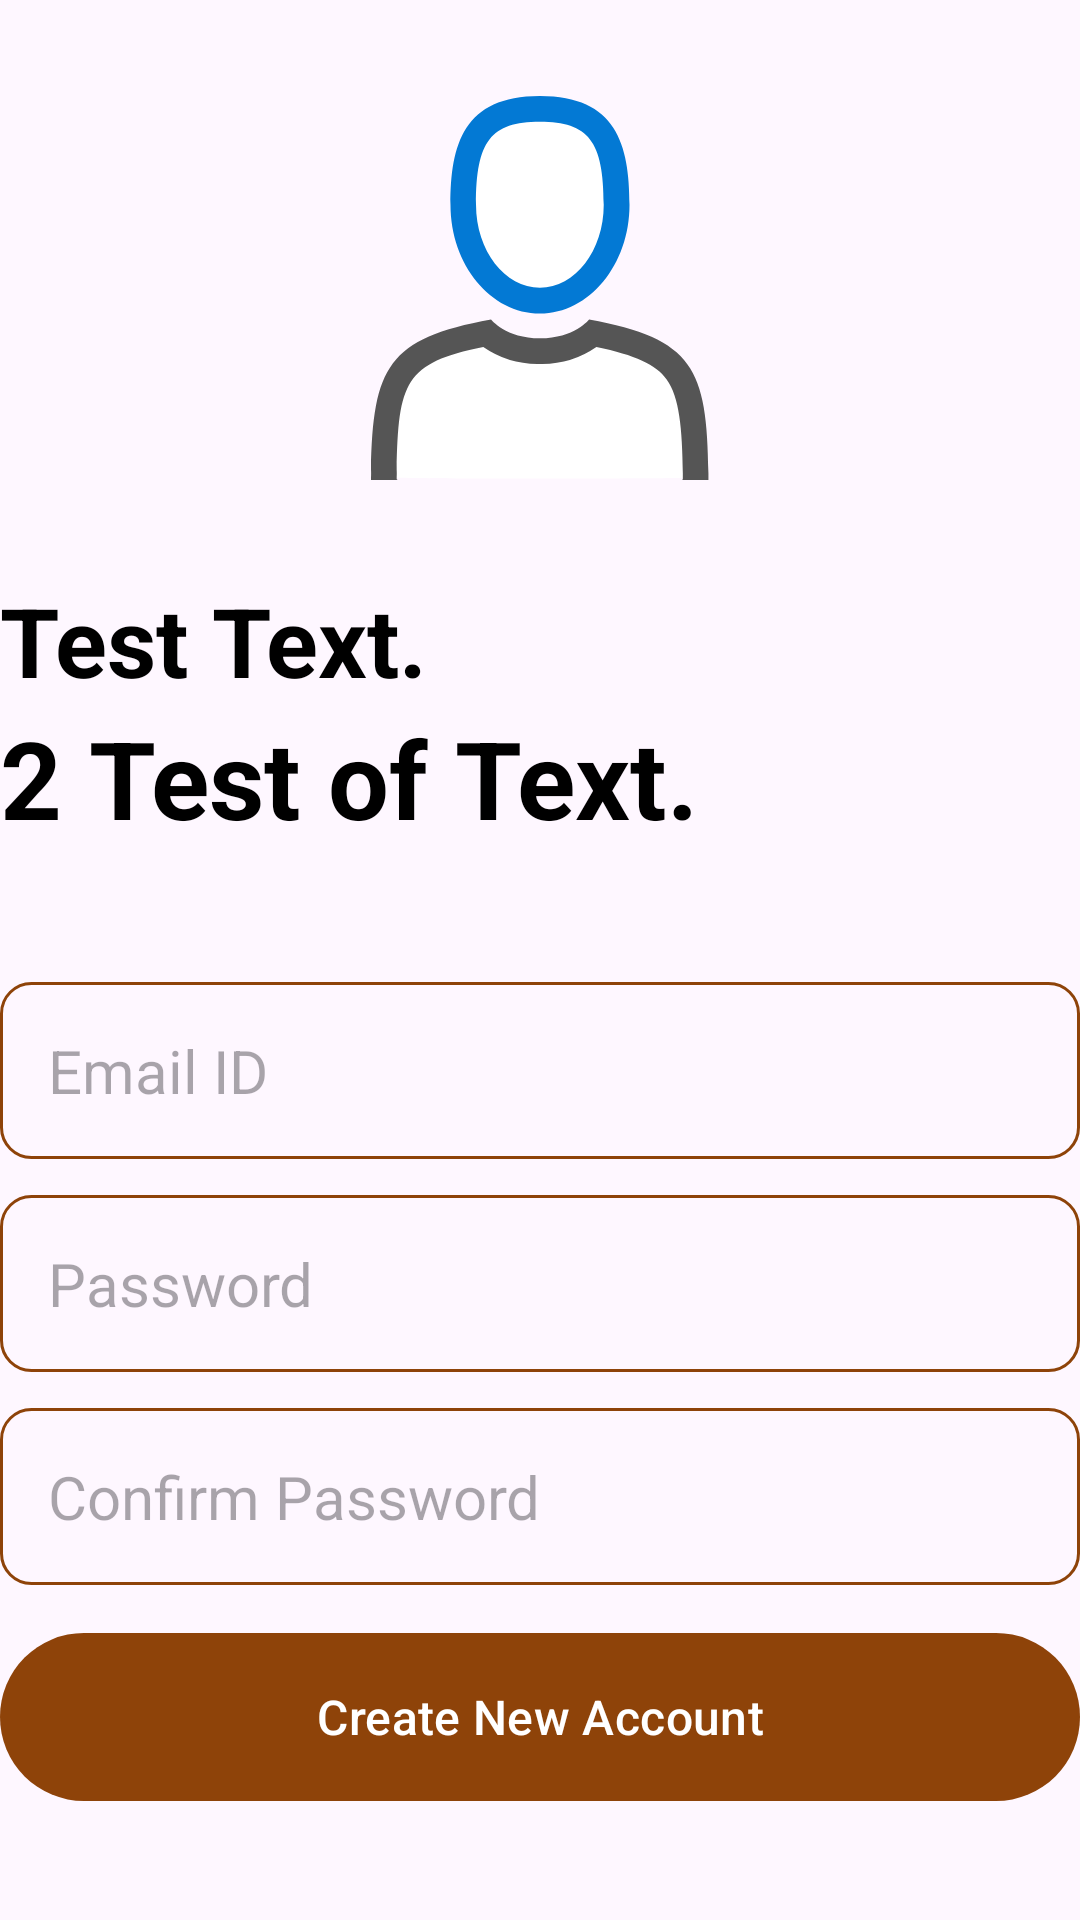

The Android layout XML behind this screen, and the referenced resources:
<!-- AndroidManifest.xml: application theme Theme.MrVaultNote -->
<!-- res/layout/activity_create_new_account.xml -->
<?xml version="1.0" encoding="utf-8"?>
<RelativeLayout xmlns:android="http://schemas.android.com/apk/res/android"
    xmlns:tools="http://schemas.android.com/tools"
    android:id="@+id/main"
    android:layout_width="match_parent"
    android:layout_height="match_parent"
    android:layout_marginHorizontal="32dp"
    android:layout_marginVertical="16dp"
    tools:context=".CreateNewAccount">

    <ImageView
        android:id="@+id/ic_sign_up"
        android:layout_width="128dp"
        android:layout_height="128dp"
        android:layout_centerHorizontal="true"
        android:layout_marginVertical="32dp"
        android:src="@drawable/ic_sign_up" />

    <LinearLayout
        android:id="@+id/Test_Text"
        android:layout_width="match_parent"
        android:layout_height="wrap_content"
        android:layout_below="@id/ic_sign_up"
        android:orientation="vertical">

        <TextView
            android:layout_width="match_parent"
            android:layout_height="wrap_content"
            android:text="Test Text."
            android:textColor="@color/black"
            android:textSize="32sp"
            android:textStyle="bold" />

        <TextView
            android:layout_width="match_parent"
            android:layout_height="wrap_content"
            android:text="2 Test of Text."
            android:textColor="@color/black"
            android:textSize="36sp"
            android:textStyle="bold" />

    </LinearLayout>

    <LinearLayout
        android:id="@+id/form_create_new_account"
        android:layout_width="match_parent"
        android:layout_height="wrap_content"
        android:layout_below="@+id/Test_Text"
        android:layout_marginVertical="32dp"
        android:orientation="vertical">

        <EditText
            android:id="@+id/email_text_box"
            android:layout_width="match_parent"
            android:layout_height="wrap_content"
            android:layout_marginTop="12dp"
            android:background="@drawable/rounded_corner"
            android:hint="Email ID"
            android:inputType="textEmailAddress"
            android:padding="16dp"
            android:textSize="20sp" />

        <EditText
            android:id="@+id/password_text_box"
            android:layout_width="match_parent"
            android:layout_height="wrap_content"
            android:layout_marginTop="12dp"
            android:background="@drawable/rounded_corner"
            android:hint="Password"
            android:inputType="textPassword"
            android:padding="16dp"
            android:textSize="20sp" />

        <EditText
            android:id="@+id/confirm_password_text_box"
            android:layout_width="match_parent"
            android:layout_height="wrap_content"
            android:layout_marginTop="12dp"
            android:background="@drawable/rounded_corner"
            android:hint="Confirm Password"
            android:inputType="textPassword"
            android:padding="16dp"
            android:textSize="20sp" />

        <com.google.android.material.button.MaterialButton
            android:id="@+id/create_new_account_button"
            android:layout_width="match_parent"
            android:layout_height="64dp"
            android:layout_marginTop="12dp"
            android:text="Create New Account"
            android:textSize="16dp" />

        <ProgressBar
            android:id="@+id/progressbar_new_account"
            android:layout_width="24dp"
            android:layout_height="24dp"
            android:layout_gravity="center"
            android:layout_marginTop="12dp"
            android:visibility="gone" />

    </LinearLayout>

    <LinearLayout
        android:layout_width="match_parent"
        android:layout_height="wrap_content"
        android:layout_below="@id/form_create_new_account"
        android:gravity="center"
        android:orientation="horizontal">

        <TextView
            android:layout_width="wrap_content"
            android:layout_height="wrap_content"
            android:text="Already have an account? " />

        <TextView
            android:id="@+id/login_view_button"
            android:layout_width="wrap_content"
            android:layout_height="wrap_content"
            android:text="Login"
            android:textStyle="bold" />


    </LinearLayout>

</RelativeLayout>
<!-- resources referenced by this layout -->
<resources>
  <color name="black">#FF000000</color>
  <!-- drawable ic_sign_up (drawable) -->
  <vector xmlns:android="http://schemas.android.com/apk/res/android" android:height="145.2849dp" android:viewportHeight="47.49" android:viewportWidth="41.84" android:width="128dp">
        
      <path android:fillColor="#fff" android:pathData="M10.96,13.45a9.96,12.1 0,1 0,19.92 0a9.96,12.1 0,1 0,-19.92 0z"/>
        
      <path android:fillColor="#fff" android:pathData="M41.06,46.62c-0.2,-12.56 -1.84,-16.13 -14.39,-18.4 0,0 -1.76,2.25 -5.88,2.25s-5.88,-2.25 -5.88,-2.25C2.49,30.46 0.75,34 0.52,46.21v0.94c0,0.22 40.6,0.21 40.6,0 -0.04,0.07 -0.04,0.27 -0.06,-0.53Z"/>
        
      <path android:fillColor="#0379d4" android:pathData="M20.92,3.18c6,0 7.89,2.4 7.89,10.27 0,5.67 -3.54,10.27 -7.89,10.27S13,19.12 13,13.45c0,-7.87 1.84,-10.27 7.89,-10.27m0,-3.18C11.47,0 9.84,6 9.84,13.45s5,13.46 11.08,13.46S32,20.88 32,13.45 30.37,0 20.92,0Z"/>
        
      <path android:fillColor="#555" android:pathData="m3.3,47.49 l-0.12,-0.1v-0.26a8.37,8.37 0,0 0,0 -0.89c0.21,-10.78 1,-13.25 10.72,-15.19a11.85,11.85 0,0 0,7 2.09,11.79 11.79,0 0,0 7,-2.09c4.83,1 7.39,2.17 8.7,4 1.57,2.16 1.94,6.06 2,11.64v0.72a1.54,1.54 0,0 1,-0.13 0.12h3.3v-0.89C41.61,33.66 39.92,30 27,27.63c0,0 -1.83,2.33 -6.07,2.33s-6.07,-2.33 -6.07,-2.33C2.06,29.94 0.27,33.58 0,46.18a9.29,9.29 0,0 1,0 1v0.3Z"/>
      
  </vector>
  <!-- drawable rounded_corner (drawable) -->
  <?xml version="1.0" encoding="utf-8"?>
  <shape xmlns:android="http://schemas.android.com/apk/res/android"
      android:shape="rectangle">
      <corners android:radius="10dp"/>
      <stroke android:width="1dp" android:color="@color/mr_color"/>
  
  </shape>
  <style name="Theme.MrVaultNote" parent="Base.Theme.MrVaultNote" />
  <color name="mr_color">#8E4309</color>
  <style name="Base.Theme.MrVaultNote" parent="Theme.Material3.DayNight.NoActionBar">
          
          <item name="colorPrimary">@color/mr_color</item>
          <item name="colorPrimaryVariant">@color/mr_color</item>
          <item name="colorOnPrimary">@color/white</item>
      </style>
  <color name="white">#FFFFFFFF</color>
</resources>
